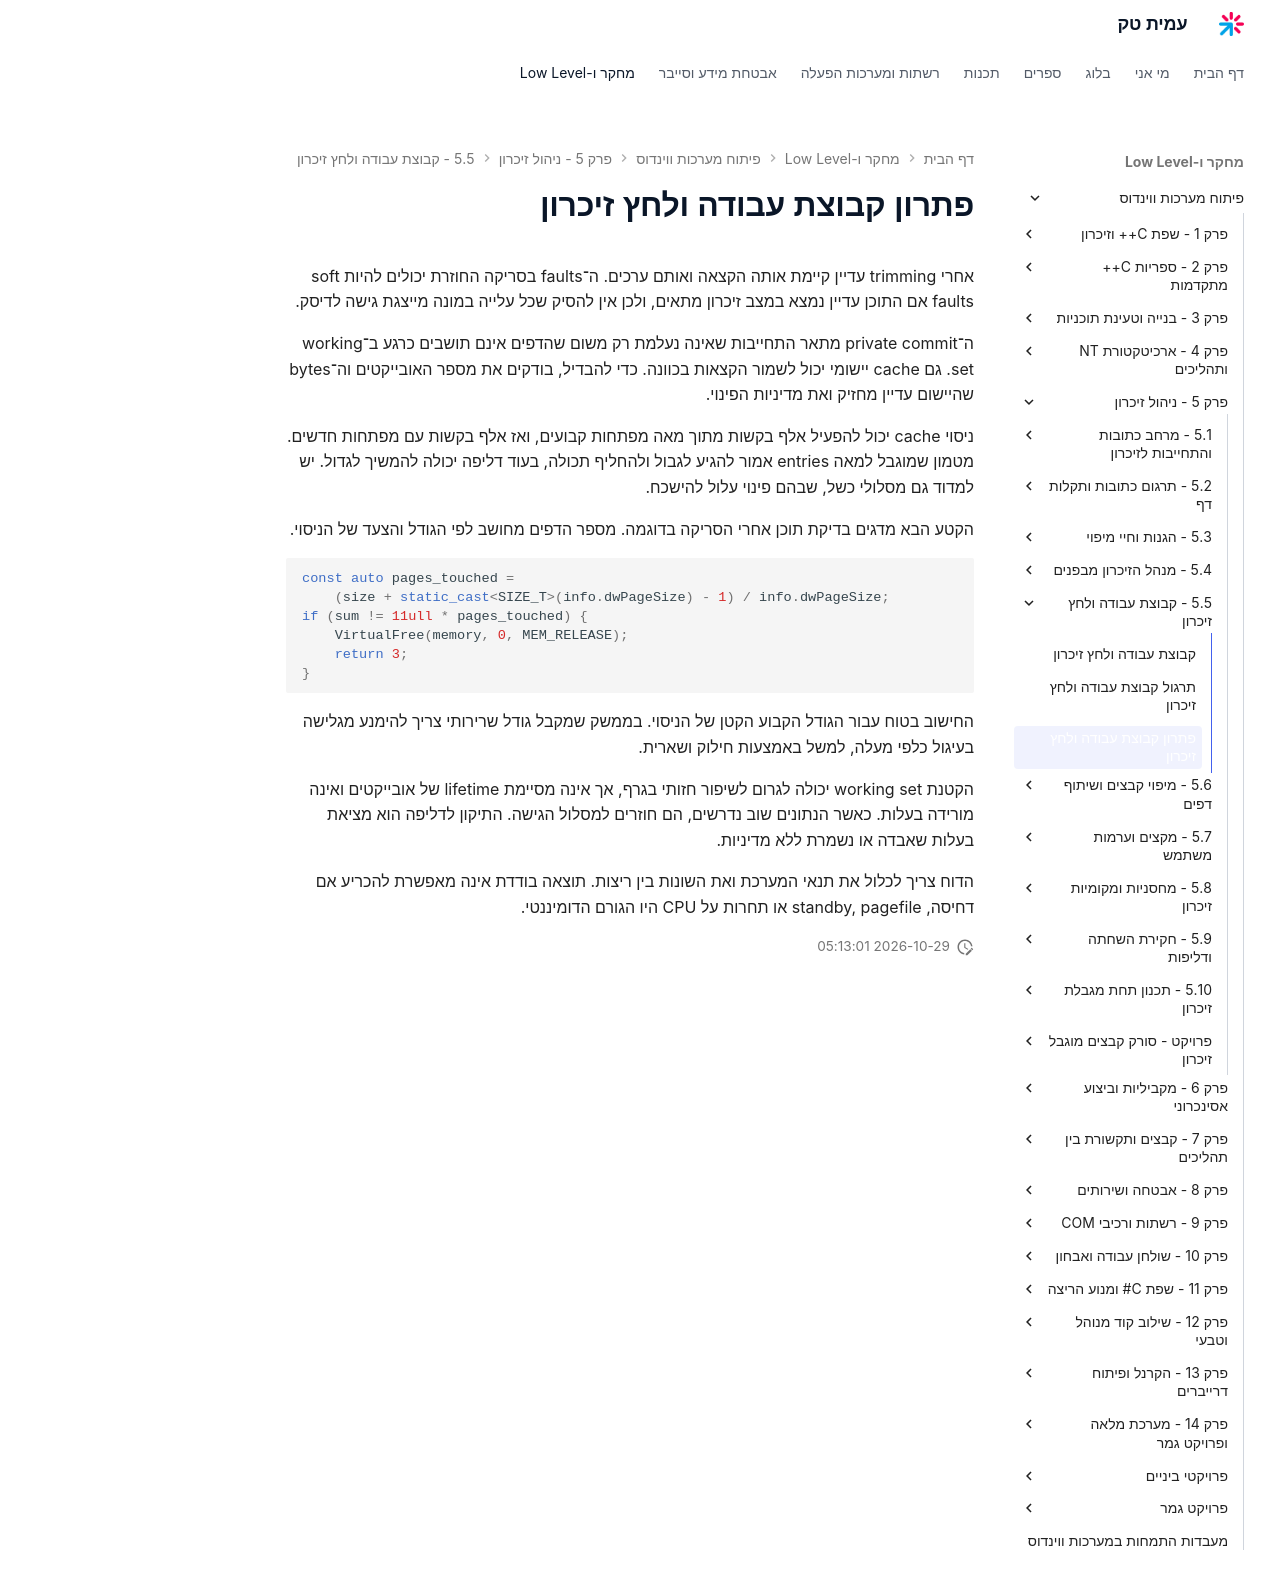

repository: AmitPinchasi/amittech · page: פיתוח-מערכות-ווינדוס/5 - ניהול זיכרון/5.5 - קבוצת עבודה ולחץ זיכרון/5.5 - קבוצת עבודה ולחץ זיכרון - פתרון/index.html · generator: mkdocs

# פתרון קבוצת עבודה ולחץ זיכרון

אחרי trimming עדיין קיימת אותה הקצאה ואותם ערכים. ה־faults בסריקה החוזרת יכולים להיות soft faults אם התוכן עדיין נמצא במצב זיכרון מתאים, ולכן אין להסיק שכל עלייה במונה מייצגת גישה לדיסק.

ה־private commit מתאר התחייבות שאינה נעלמת רק משום שהדפים אינם תושבים כרגע ב־working set. גם cache יישומי יכול לשמור הקצאות בכוונה. כדי להבדיל, בודקים את מספר האובייקטים וה־bytes שהיישום עדיין מחזיק ואת מדיניות הפינוי.

ניסוי cache יכול להפעיל אלף בקשות מתוך מאה מפתחות קבועים, ואז אלף בקשות עם מפתחות חדשים. מטמון שמוגבל למאה entries אמור להגיע לגבול ולהחליף תכולה, בעוד דליפה יכולה להמשיך לגדול. יש למדוד גם מסלולי כשל, שבהם פינוי עלול להישכח.

הקטע הבא מדגים בדיקת תוכן אחרי הסריקה בדוגמה. מספר הדפים מחושב לפי הגודל והצעד של הניסוי.

```cpp
const auto pages_touched =
    (size + static_cast<SIZE_T>(info.dwPageSize) - 1) / info.dwPageSize;
if (sum != 11ull * pages_touched) {
    VirtualFree(memory, 0, MEM_RELEASE);
    return 3;
}
```

החישוב בטוח עבור הגודל הקבוע הקטן של הניסוי. בממשק שמקבל גודל שרירותי צריך להימנע מגלישה בעיגול כלפי מעלה, למשל באמצעות חילוק ושארית.

הקטנת working set יכולה לגרום לשיפור חזותי בגרף, אך אינה מסיימת lifetime של אובייקטים ואינה מורידה בעלות. כאשר הנתונים שוב נדרשים, הם חוזרים למסלול הגישה. התיקון לדליפה הוא מציאת בעלות שאבדה או נשמרת ללא מדיניות.

הדוח צריך לכלול את תנאי המערכת ואת השונות בין ריצות. תוצאה בודדת אינה מאפשרת להכריע אם דחיסה, standby, pagefile או תחרות על CPU היו הגורם הדומיננטי.
